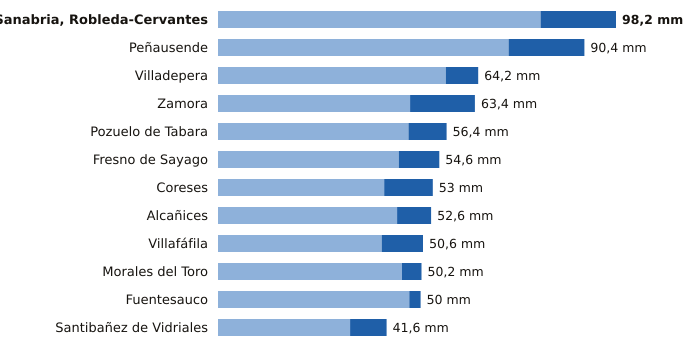

Values plotted in this chart, from the file beside it:
estacion, provincia, indicativo, mm_6_dias_anteriores, mm_hoy, mm_7_dias, horas_de_hoy
Sanabria, Robleda-Cervantes, Zamora, 2766E, 79.6, 18.6, 98.2, 17
Peñausende, Zamora, 2882D, 71.7, 18.7, 90.4, 17
Villadepera, Zamora, 2804F, 56.2, 8.0, 64.2, 15
Zamora, Zamora, 2614, 47.4, 16.0, 63.4, 17
Pozuelo de Tabara, Zamora, 2789H, 47.0, 9.4, 56.4, 16
Fresno de Sayago, Zamora, 2885K, 44.6, 10.0, 54.6, 16
Coreses, Zamora, 2565, 41.0, 12.0, 53.0, 17
Alcañices, Zamora, 2966D, 44.2, 8.4, 52.6, 16
Villafáfila, Zamora, 2611D, 40.4, 10.2, 50.6, 16
Morales del Toro, Zamora, 2536D, 45.4, 4.8, 50.2, 15
Fuentesauco, Zamora, 2555B, 47.2, 2.8, 50.0, 13
Santibañez de Vidriales, Zamora, 2777K, 32.6, 9.0, 41.6, 14
